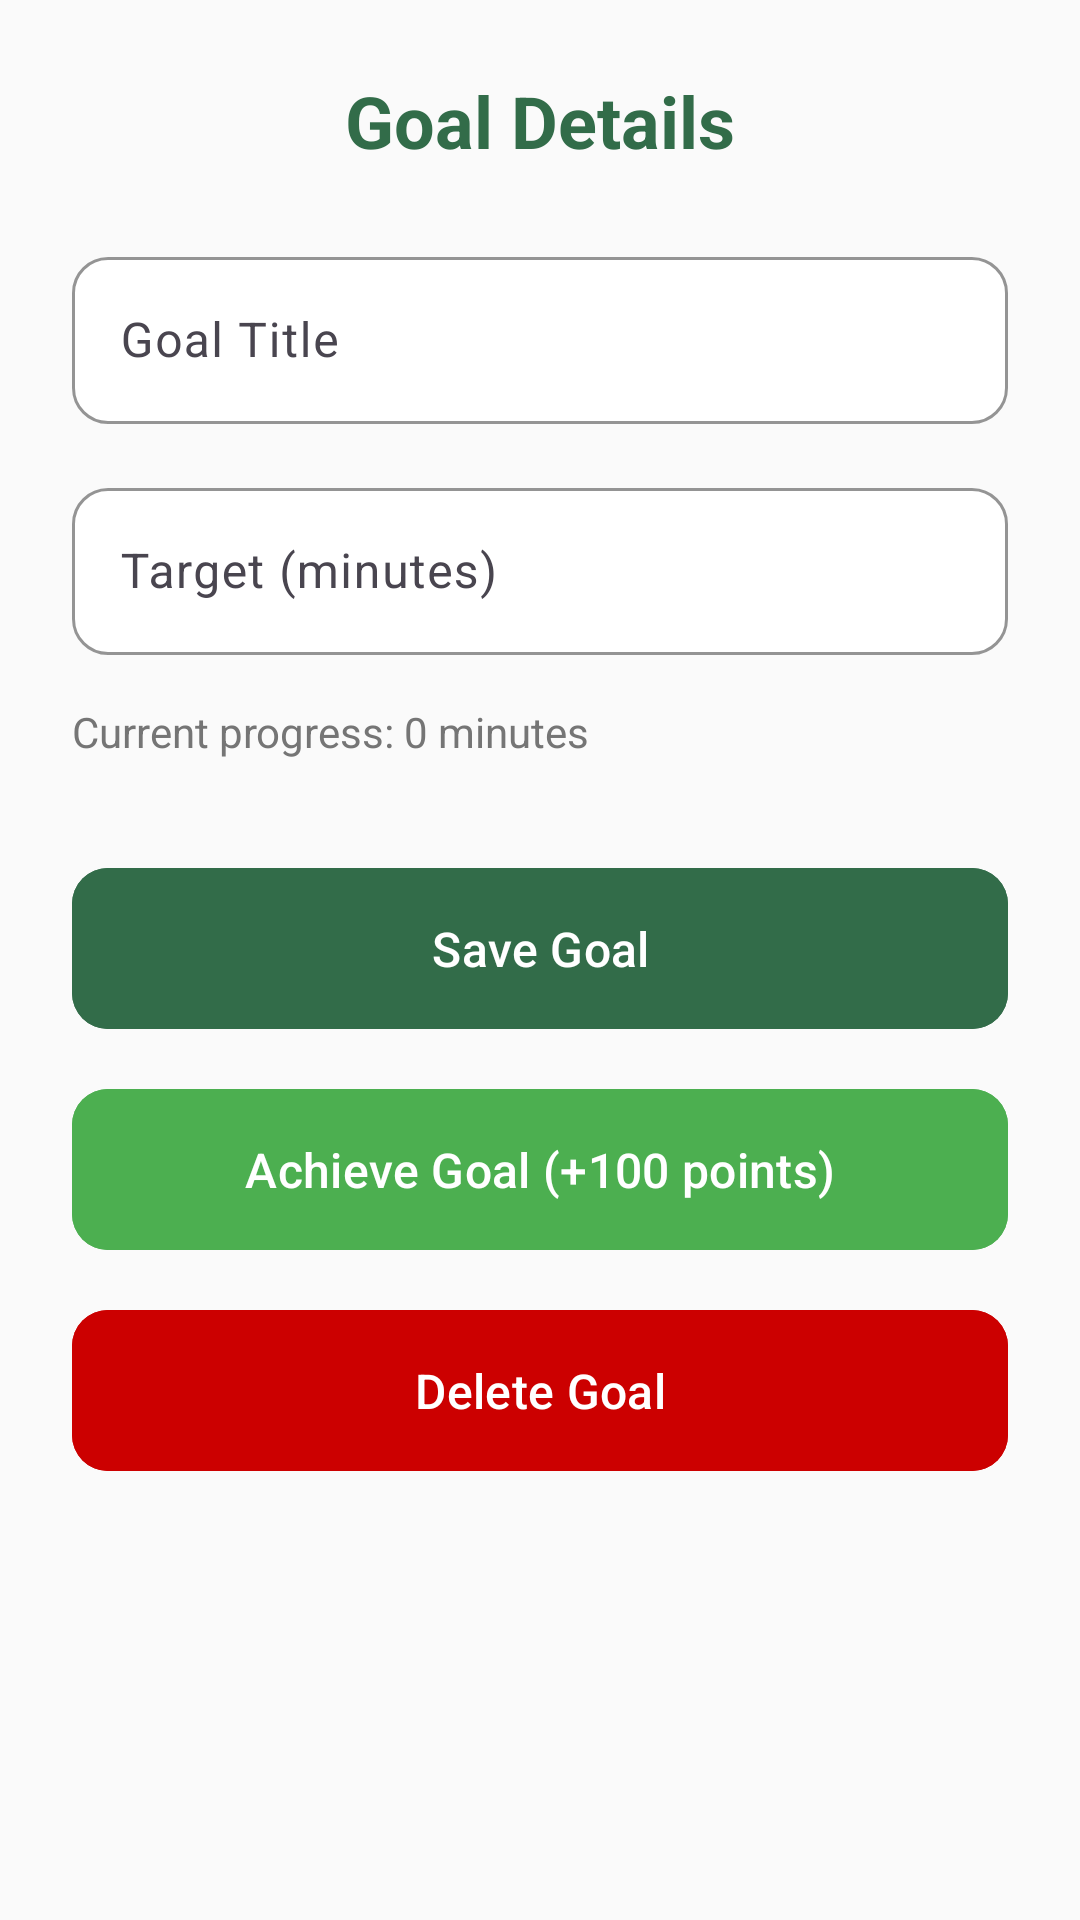

Here is an Android app screen rendered from its layout file. Give the layout XML and the strings, colors and styles it references.
<!-- AndroidManifest.xml: application theme Theme.Araltime -->
<!-- res/layout/activity_goal_detail.xml -->
<?xml version="1.0" encoding="utf-8"?>
<ScrollView xmlns:android="http://schemas.android.com/apk/res/android"
    xmlns:app="http://schemas.android.com/apk/res-auto"
    android:layout_width="match_parent"
    android:layout_height="match_parent"
    android:fillViewport="true"
    android:background="@color/background">

    <LinearLayout
        android:layout_width="match_parent"
        android:layout_height="wrap_content"
        android:orientation="vertical"
        android:padding="24dp">

        <TextView
            android:layout_width="wrap_content"
            android:layout_height="wrap_content"
            android:layout_marginBottom="24dp"
            android:text="Goal Details"
            android:textColor="@color/primary_color"
            android:textSize="24sp"
            android:textStyle="bold"
            android:layout_gravity="center" />

        
        <com.google.android.material.textfield.TextInputLayout
            android:layout_width="match_parent"
            android:layout_height="wrap_content"
            android:layout_marginBottom="16dp"
            app:boxBackgroundColor="@color/card_background"
            app:boxCornerRadiusBottomEnd="12dp"
            app:boxCornerRadiusBottomStart="12dp"
            app:boxCornerRadiusTopEnd="12dp"
            app:boxCornerRadiusTopStart="12dp"
            app:boxStrokeColor="@color/primary_color"
            app:hintTextColor="@color/primary_color">

            <com.google.android.material.textfield.TextInputEditText
                android:id="@+id/etTitle"
                android:layout_width="match_parent"
                android:layout_height="wrap_content"
                android:hint="Goal Title"
                android:inputType="text"
                android:textColor="@color/text_primary" />

        </com.google.android.material.textfield.TextInputLayout>

        
        <com.google.android.material.textfield.TextInputLayout
            android:layout_width="match_parent"
            android:layout_height="wrap_content"
            android:layout_marginBottom="16dp"
            app:boxBackgroundColor="@color/card_background"
            app:boxCornerRadiusBottomEnd="12dp"
            app:boxCornerRadiusBottomStart="12dp"
            app:boxCornerRadiusTopEnd="12dp"
            app:boxCornerRadiusTopStart="12dp"
            app:boxStrokeColor="@color/primary_color"
            app:hintTextColor="@color/primary_color">

            <com.google.android.material.textfield.TextInputEditText
                android:id="@+id/etTarget"
                android:layout_width="match_parent"
                android:layout_height="wrap_content"
                android:hint="Target (minutes)"
                android:inputType="number"
                android:textColor="@color/text_primary" />

        </com.google.android.material.textfield.TextInputLayout>

        
        <TextView
            android:id="@+id/tvProgress"
            android:layout_width="wrap_content"
            android:layout_height="wrap_content"
            android:layout_marginBottom="32dp"
            android:text="Current progress: 0 minutes"
            android:textColor="@color/text_secondary"
            android:textSize="14sp" />

        
        <LinearLayout
            android:layout_width="match_parent"
            android:layout_height="wrap_content"
            android:orientation="vertical"
            android:layout_marginBottom="16dp">

            <com.google.android.material.button.MaterialButton
                android:id="@+id/btnSave"
                android:layout_width="match_parent"
                android:layout_height="wrap_content"
                android:layout_marginBottom="12dp"
                android:backgroundTint="@color/primary_color"
                android:text="Save Goal"
                android:textColor="@android:color/white"
                android:textSize="16sp"
                android:padding="16dp"
                app:cornerRadius="12dp" />

            <com.google.android.material.button.MaterialButton
                android:id="@+id/btnAchieve"
                android:layout_width="match_parent"
                android:layout_height="wrap_content"
                android:layout_marginBottom="12dp"
                android:backgroundTint="@color/accent_color"
                android:text="Achieve Goal (+100 points)"
                android:textColor="@android:color/white"
                android:textSize="16sp"
                android:padding="16dp"
                app:cornerRadius="12dp" />

            <com.google.android.material.button.MaterialButton
                android:id="@+id/btnDelete"
                android:layout_width="match_parent"
                android:layout_height="wrap_content"
                android:backgroundTint="@android:color/holo_red_dark"
                android:text="Delete Goal"
                android:textColor="@android:color/white"
                android:textSize="16sp"
                android:padding="16dp"
                app:cornerRadius="12dp" />

        </LinearLayout>

    </LinearLayout>

</ScrollView>
<!-- resources referenced by this layout -->
<resources>
  <color name="accent_color">#4CAF50</color>
  <color name="background">#FAFAFA</color>
  <color name="card_background">#FFFFFF</color>
  <color name="primary_color">#326c49</color>
  <color name="text_primary">#212121</color>
  <color name="text_secondary">#757575</color>
  <style name="Theme.Araltime" parent="Base.Theme.Araltime" />
  <style name="Base.Theme.Araltime" parent="Theme.Material3.DayNight.NoActionBar">
          
          
      </style>
</resources>
